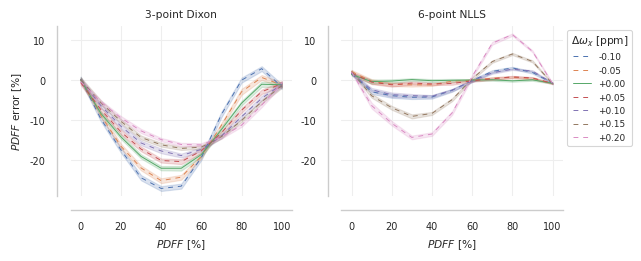

Recreate this plot in Python.
"""
Simulate the effect on PDFF and R2 estimation error of unaccounted frequency shift between fat and water

usage:
python cse_ff_prediction.py

output: image file `fferr.png`

"""

import numpy as np
import pandas as pd
from scipy import optimize



NAX = np.newaxis
rstate = np.random.RandomState(0)

# variables
chi = np.array([-0.1, -0.05, 0, 0.05, 0.1, 0.15, 0.2]) # ppm
r2 = 40 * np.ones(len(chi))
ff = np.array([0, 0.1, 0.2, 0.3, 0.4, 0.5, 0.6, 0.7, 0.8, 0.9, 1])
snr = np.array([20])
nexp = np.arange(50)


VARS = [ff[:, NAX, NAX, NAX], chi[NAX, :, NAX, NAX], r2[NAX, :, NAX, NAX], snr[NAX, NAX, :, NAX], nexp[NAX, NAX, NAX, :]]

# constants
B0 = 3 # T
GAMMA_1H = 42.58e6 # Hz/T
CS_WATER = 4.7 

# # Fat model 
# # Ren, Jimin, Ivan Dimitrov, A. Dean Sherry, et Craig R. Malloy. 
# # « Composition of Adipose Tissue and Marrow Fat in Humans by 1H NMR at 7 Tesla * ». 
# # Journal of Lipid Research 49, nᵒ 9 (2008): 2055‑62. https://doi.org/10.1194/jlr.D800010-JLR200.
# FAT_AMPL = [125.8, 956.4, 109.1, 146.0, 100, 23.4, 63.9], # %
# FAT_PPM = [0.9, 1.3, 1.59, 2.03, 2.25, 2.77, 5.31],  # ppm

# Bydder 2011
FAT_AMPL = [0.053, 0.009, 0.037, 0.005, 0.055, 0.095, 0.055, 0.61, 0.082]
FAT_PPM = [5.29, 5.19, 4.2, 2.75, 2.2, 2.02, 1.6, 1.3, 0.9]

# echo times
TE_DIX1 = [2.75, 3.95, 5.15] # 3pt Dixon
TE_IDEAL = [2.22, 5.42, 8.62, 11.82, 15.02, 18.22] # 6pt IDEAL

def fat(t):
    """ fat signal for given t """
    t = np.asarray(t)[:, np.newaxis]
    ampls = np.asarray(FAT_AMPL)
    ampls /= np.sum(ampls)
    ppm = np.asarray(FAT_PPM) 
    freqs = (ppm - CS_WATER) * 1e-6 * GAMMA_1H * B0 * 1e-3
    return np.sum(ampls * np.exp(2j * np.pi * freqs * t), axis=1)

def model(t, ff, chi, r2, snr, nexp):
    """ signal model signal """
    t = np.asarray(t)
    ff = np.asarray(ff)
    chi = np.asarray(chi)
    r2 = np.asarray(r2)
    nexp = np.asarray(nexp)
    naxes = [slice(None)] + [NAX] * ff.ndim

    # frequency shift
    om = chi * 1e-6 * B0 * GAMMA_1H * 2 * np.pi * 1e-3

    # signal model
    signal = np.exp(- r2 * t[*naxes] * 1e-3) * ((1 - ff) + ff * fat(t)[*naxes] * np.exp(1j * om * t[*naxes])) * np.ones_like(nexp)
    
    # set total frequency shift to 0 (ie. add corresponding shift of water)
    signal *= np.exp(-1j * om * t[*naxes] * ff)

    if snr is None:
        return signal
    
    # noise
    snr = np.asarray(snr)
    noise = rstate.normal(size=signal.shape) + 1j * rstate.normal(size=signal.shape)
    noise /= np.linalg.norm(noise, axis=0, keepdims=True)
    norm = np.linalg.norm(signal, axis=0, keepdims=True)
    return signal + noise * norm * 1/snr


def solve_3pt_dixon(times):
    """ Estimation error for 3pt dixon
    Glover, Gary H. 
    “Multipoint Dixon Technique for Water and Fat Proton and Susceptibility Imaging.” 
    Journal of Magnetic Resonance Imaging 1, no. 5 (1991): 521–30. 
    https://doi.org/10.1002/jmri.1880010504.

    """
    # sample signal
    ff, chi, r2, snr, nexp = VARS
    sig = model(times, ff, chi, r2, snr, nexp)

    # solve F/W separation (no unwrapping since B0=0)
    A = np.sqrt(abs(sig[2]) / abs(sig[0]))
    sign = np.cos(np.angle(sig[1] * np.conj(sig[0])))
    w = abs(sig[0]) + sign * abs(sig[1]) / A
    f = abs(sig[0]) - sign * abs(sig[1]) / A
    ff_ = f / (w + f)
    r2_ = - np.log(A) / np.diff(times[:2]) * 1e3

    # store results
    ones = np.ones_like(ff_, dtype=int)
    FF = [f'{v:.0%}' for v in (ones*ff).ravel()]
    CHI = [f'{v:+.2f}' for v in (ones*chi).ravel()]
    R2 = [f'{v:.0f}' for v in (ones*r2).ravel()]
    CHI_R2 = [f'{chi}|{r2}' for chi, r2 in zip(CHI, R2)]
    return pd.DataFrame({
        'FF': FF,
        'CHI': CHI,
        'R2': R2,
        'CHI_R2': CHI_R2,
        'SNR': (ones*snr).ravel(),
        'NEXP': (ones*nexp).ravel(),
        'FF_ERR': (ff_ - ff).ravel() * 100, 
        'R2_ERR': (r2_ - r2).ravel(), 
    })


def solve_npt_pdff(times):
    """
    """
    # sample signal
    ff, chi, r2, snr, nexp = VARS
    sig = model(times, ff, chi, r2, snr, nexp)
    
    # solve F/W separation (no unwrapping since B0=0)
    shape = sig.shape[1:]
    T = np.expand_dims(np.array(times), list(range(1, sig.ndim)))
    A = np.stack([np.ones_like(times), fat(times)], axis=1)

    def pcls(b0, r2):
        # PCLS 
        W = np.exp((1j * b0 - r2) * T)
        iM = np.linalg.inv(np.einsum('ex,e...,ey->...xy', A.conj(), abs(W)**2 , A).real)
        AWb = np.einsum('ex,e...->x...', A.conj(), W.conj() * sig)
        z = np.einsum('...xy,y...->x...', iM, AWb)
        p = np.einsum('x...,x...', AWb, z)
        phi0 = 0.5 * np.angle(p)
        x = np.real(z * np.exp(-1j * phi0[NAX]))
        ff = abs(x[1]) / (abs(x[0]) + abs(x[1]))
        return ff, dict(A=A, W=W, iM=iM, z=z, p=p, x=x, phi0=phi0)
    
    def objective(args):
        # return residuals
        r2 = args.reshape(shape)
        _, dct = pcls(0, r2)
        W, x, phi0 = dct['W'], dct['x'], dct['phi0']
        
        pred = W * np.einsum('xy,y...->x...', A, x) * np.exp(1j * phi0)
        res = (pred - sig).ravel()
        return np.r_[res.real, res.imag] 
    
    def jac(args):
        # jacobian matrix
        r2 = args.reshape(shape)
        
        ff, dct = pcls(0, r2)
        W, iM, p, z = dct['W'], dct['iM'], dct['p'], dct['z']
        x, phi0 = dct['x'], dct['phi0']

        pred = W * np.einsum('xy,y...->x...', A, x) * np.exp(1j * phi0)

        AWb = np.einsum('ex,e...->x...', A.conj(), W.conj() * sig)
        AWTb = np.einsum('ex,e...->x...', A.conj(), T * W.conj() * sig)
        y = np.einsum('...xy,y...->x...', iM, AWTb) 
        q  = np.einsum('x...,x...', AWb, y)
        H = np.einsum('ex,e...,ey->...xy', A.conj(), T * abs(W)**2 , A).real
        s = np.einsum('x...,...xy,y...->...', z, H, z)
        dphi0 = np.imag((s - q) / p)
        dx = np.real((-y - 1j * z * dphi0) * np.exp(-1j * phi0))
        dx += 2 * np.einsum('...xy,...yz,z...->x...', iM, H, x)

        # gradient of prediction
        grad = -W * T * np.einsum('xy,y...->x...', A, x) * np.exp(1j * phi0)
        grad += W * np.einsum('xy,y...->x...', A, dx) * np.exp(1j * phi0)
        grad += pred * 1j * dphi0

        class Jac(LinearOperator):
            def __init__(self, grad):
                self.grad = grad
                self.shape = (2 * self.grad.size, r2.size)
                self.dtype = self.grad.real.dtype
            def _matvec(self, vec):
                vec = np.reshape(vec, (1,) + self.grad.shape[1:])
                prod = (self.grad * vec).ravel()
                return np.r_[prod.real, prod.imag]
            def _rmatvec(self, vec):
                vec = vec[:len(vec)//2] + 1j * vec[len(vec)//2:]
                vec = np.reshape(vec, grad.shape)
                prod = np.sum(grad.conj() * vec, axis=0)
                return prod.ravel().real

        return Jac(grad)

    from scipy.sparse.linalg import LinearOperator


    # solve
    n = sig[0].size
    r2_init = 40 * 1e-3 * np.ones(n)
    init = r2_init
    print('optimize PDFF')
    res = optimize.least_squares(objective, init, jac=jac, verbose=2)
    r2_ = res.x.reshape(shape)
    ff_, _ = pcls(0, r2_)

    # store results
    ones = np.ones_like(ff_, dtype=int)
    FF = [f'{v:.0%}' for v in (ones*ff).ravel()]
    CHI = [f'{v:+.2f}' for v in (ones*chi).ravel()]
    R2 = [f'{v:.0f}' for v in (ones*r2).ravel()]
    CHI_R2 = [f'{chi}|{r2}' for chi, r2 in zip(CHI, R2)]
    return pd.DataFrame({
        'FF': FF,
        'CHI': CHI,
        'R2': R2,
        'CHI_R2': CHI_R2,
        'SNR': (ones*snr).ravel(),
        'NEXP': (ones*nexp).ravel(),
        'FF_ERR': (ff_ - ff).ravel() * 100, 
        'R2_ERR': (r2_*1e3 - r2).ravel(), 
    })


df_dix3p = solve_3pt_dixon(TE_DIX1)
df_nlls6 = solve_npt_pdff(TE_IDEAL)

keys = ['FF', 'CHI', 'SNR']
with open('medians.txt', 'w') as fp:
    print('Medians for 3pt-Dixon:', file=fp)
    print(df_dix3p.groupby(keys, sort=False)['FF_ERR'].median(), file=fp)

    print('Medians for 6pt-IDEAL:', file=fp)
    print(df_nlls6.groupby(keys, sort=False)['FF_ERR'].median(), file=fp)


#
# plotting 
FIGSIZE = (6.3, 2.5)


import matplotlib.pyplot as plt
import seaborn as sns

plt.close('all')
sns.set_theme()
sns.set_style("whitegrid", rc={"grid.color": "#eeeeee"})
sns.set_context("paper", font_scale=0.8, rc={"lines.linewidth": 0.7})

chi_order = list(df_dix3p.CHI.unique())
dashes = [(5, 5)] * len(chi)
dashes[chi_order.index('+0.00')] = ''

fig = plt.figure(num='fferr', figsize=FIGSIZE, layout='compressed')

ax1 = plt.subplot(121)
sns.lineplot(df_dix3p, hue='CHI', style='CHI', style_order=chi_order, dashes=dashes, y='FF_ERR', x='FF', legend=False)
sns.despine(offset=10)
plt.xlabel('$PDFF$ [%]')
plt.ylabel('$PDFF$ error [%]')
plt.title('3-point Dixon')

ticks = np.arange(6)*2 / 10
plt.xticks(np.linspace(0, len(ff) - 1, len(ticks)), [f'{100*t:.0f}' for t in ticks])

ax2 = plt.subplot(122)
ax2.sharex(ax1)
ax2.sharey(ax1)
sns.lineplot(df_nlls6, hue='CHI', style='CHI', style_order=chi_order, dashes=dashes, y='FF_ERR', x='FF', legend='full')
sns.despine(offset=10)
plt.title('6-point NLLS')
sns.move_legend(ax2, 'upper left', bbox_to_anchor=(1, 1), fontsize='small', title=r'${\Delta\omega}_\chi$ [ppm]')
plt.xlabel('$PDFF$ [%]')
plt.ylabel('')

print('3pt dixon, chi=-0.1ppm (median):')
print(df_dix3p[df_dix3p.CHI == '-0.10'].groupby('FF')['FF_ERR'].median())

print('6pt nlls, chi=+0.2ppm (median):')
print(df_nlls6[df_nlls6.CHI == '+0.20'].groupby('FF')['FF_ERR'].median())


# plt.show()
for fignum in plt.get_fignums():
    fig = plt.figure(fignum)
    filename = fig.get_label()
    print(f"writing figure: {filename}")
    # plt.savefig(filename + '.svg')
    plt.savefig(filename + '.png', dpi=600)
